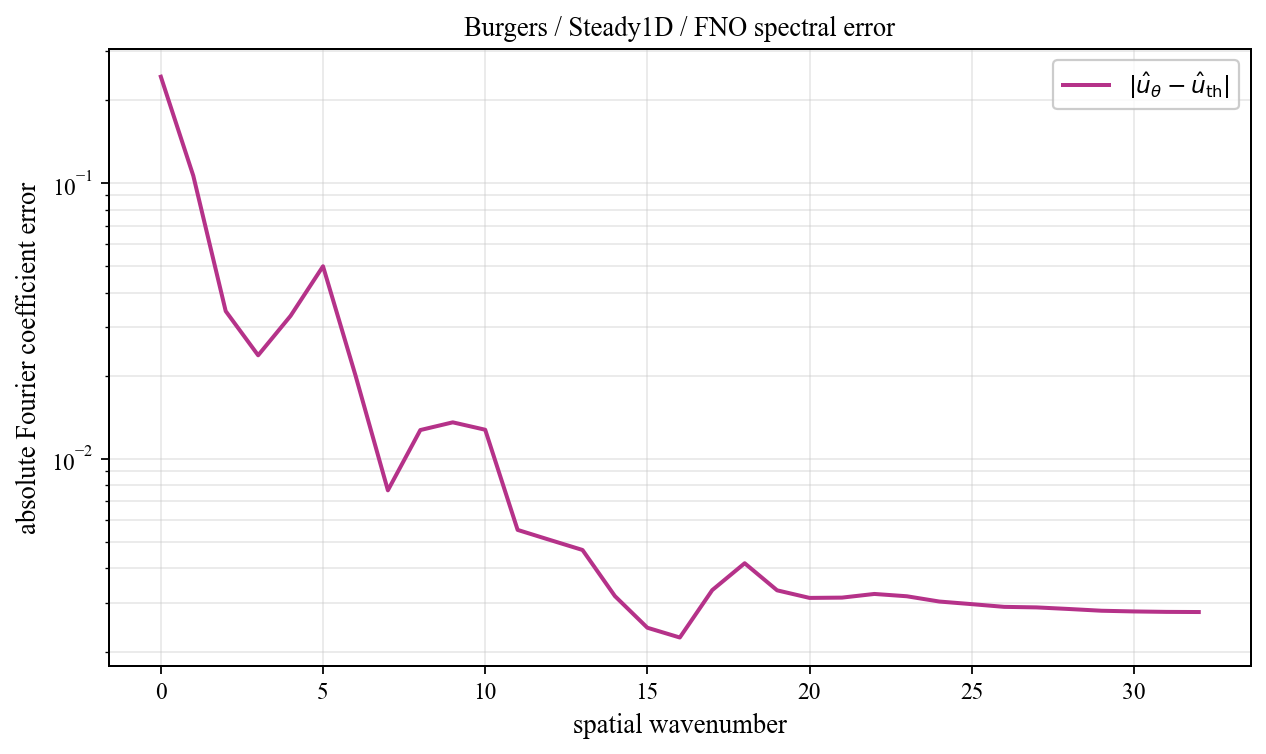

The file beside this chart, header and first rows:
spatial_wavenumber, prediction_magnitude, theory_magnitude, absolute_coefficient_error
0, 0.2082, 0.4506, 0.2423
1, 0.275, 0.3667, 0.1061
2, 0.3151, 0.3137, 0.03426
3, 0.01567, 0.02118, 0.0237
4, 0.02813, 0.01217, 0.03294
5, 0.04145, 0.008508, 0.04981
6, 0.02626, 0.006543, 0.02006
7, 0.00251, 0.005331, 0.00768
8, 0.009974, 0.004515, 0.0127
9, 0.01034, 0.00393, 0.01355
10, 0.01133, 0.003492, 0.01273
11, 0.00804, 0.003152, 0.00552
12, 0.006723, 0.002881, 0.005074
13, 0.002974, 0.002662, 0.004669
14, 0.001643, 0.00248, 0.003176
15, 0.001051, 0.002328, 0.00244
16, 0.002059, 0.0022, 0.002249
17, 0.002492, 0.002091, 0.00334
18, 0.002804, 0.001997, 0.004179
19, 0.001689, 0.001916, 0.003334
20, 0.00158, 0.001846, 0.003129
21, 0.001678, 0.001786, 0.003137
22, 0.001673, 0.001734, 0.003235
23, 0.001609, 0.001689, 0.003173
24, 0.001466, 0.001651, 0.003036
25, 0.001409, 0.001618, 0.002971
26, 0.001358, 0.001591, 0.002904
27, 0.001351, 0.001568, 0.002891
28, 0.001319, 0.00155, 0.002853
29, 0.001284, 0.001536, 0.002812
30, 0.001273, 0.001526, 0.002795
31, 0.001265, 0.001521, 0.002785
32, 0.001263, 0.001519, 0.002782
